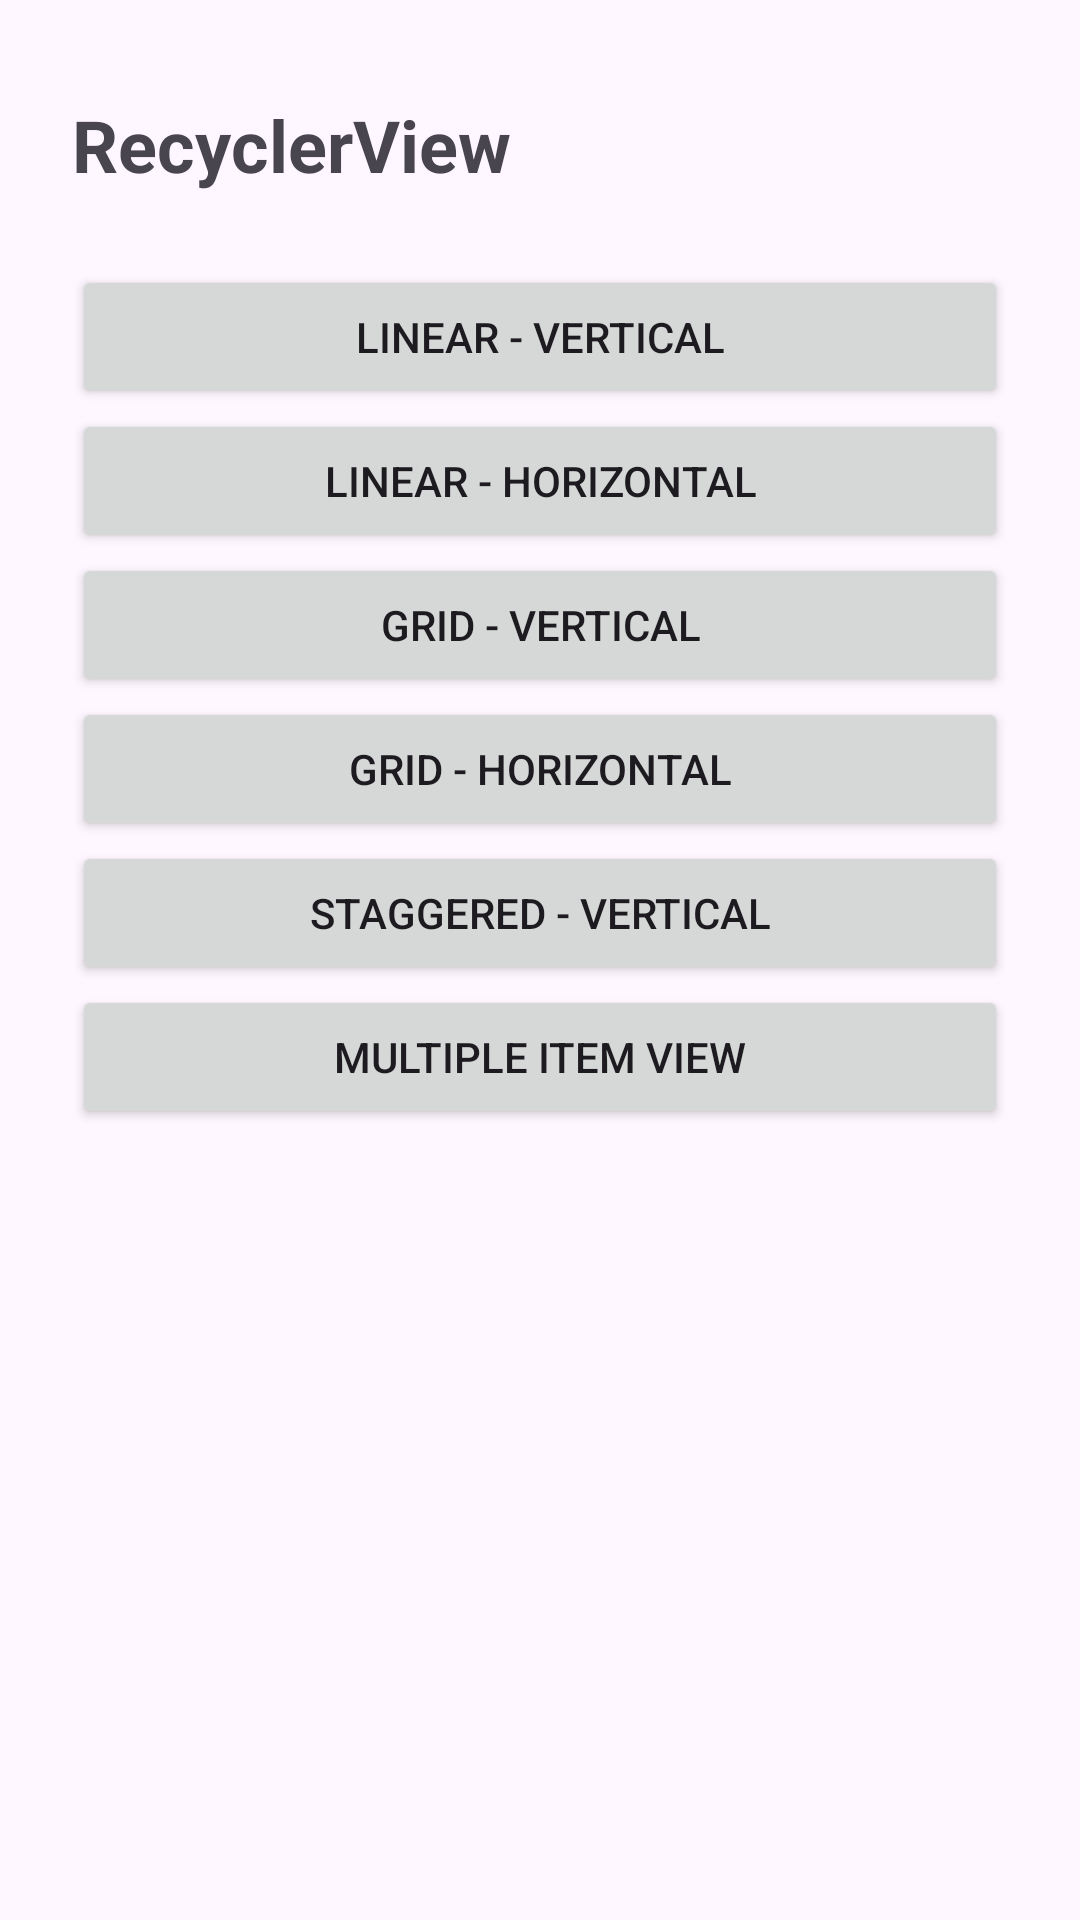

Produce the Android XML layout that renders to this screen, including the resource entries it uses.
<!-- AndroidManifest.xml: application theme Theme.PraktisiMengajar -->
<!-- res/layout/activity_recycler_view.xml -->
<?xml version="1.0" encoding="utf-8"?>
<androidx.constraintlayout.widget.ConstraintLayout xmlns:android="http://schemas.android.com/apk/res/android"
    xmlns:app="http://schemas.android.com/apk/res-auto"
    xmlns:tools="http://schemas.android.com/tools"
    android:layout_width="match_parent"
    android:layout_height="match_parent"
    tools:context=".recyclerView.RecyclerViewActivity">

    <TextView
        android:id="@+id/tv_title"
        android:layout_width="wrap_content"
        android:layout_height="wrap_content"
        android:layout_marginStart="24dp"
        android:layout_marginTop="32dp"
        android:text="@string/recyclerview"
        android:textSize="24sp"
        android:textStyle="bold"
        app:layout_constraintStart_toStartOf="parent"
        app:layout_constraintTop_toTopOf="parent" />

    <Button
        android:id="@+id/btn_rv_linear_vertical"
        android:layout_width="0dp"
        android:layout_height="wrap_content"
        android:layout_marginTop="24dp"
        android:layout_marginEnd="24dp"
        android:text="@string/linear_vertical"
        app:layout_constraintEnd_toEndOf="parent"
        app:layout_constraintStart_toStartOf="@id/tv_title"
        app:layout_constraintTop_toBottomOf="@id/tv_title" />

    <Button
        android:id="@+id/btn_rv_linear_horizontal"
        android:layout_width="0dp"
        android:layout_height="wrap_content"
        android:text="@string/linear_horizontal"
        app:layout_constraintEnd_toEndOf="@id/btn_rv_linear_vertical"
        app:layout_constraintStart_toStartOf="@id/btn_rv_linear_vertical"
        app:layout_constraintTop_toBottomOf="@id/btn_rv_linear_vertical" />

    <Button
        android:id="@+id/btn_rv_grid_vertical"
        android:layout_width="0dp"
        android:layout_height="wrap_content"
        android:text="@string/grid_vertical"
        app:layout_constraintEnd_toEndOf="@id/btn_rv_linear_vertical"
        app:layout_constraintStart_toStartOf="@id/btn_rv_linear_vertical"
        app:layout_constraintTop_toBottomOf="@id/btn_rv_linear_horizontal" />

    <Button
        android:id="@+id/btn_rv_grid_horizontal"
        android:layout_width="0dp"
        android:layout_height="wrap_content"
        android:text="@string/grid_horizontal"
        app:layout_constraintEnd_toEndOf="@id/btn_rv_linear_vertical"
        app:layout_constraintStart_toStartOf="@id/btn_rv_linear_vertical"
        app:layout_constraintTop_toBottomOf="@id/btn_rv_grid_vertical" />

    <Button
        android:id="@+id/btn_rv_staggered"
        android:layout_width="0dp"
        android:layout_height="wrap_content"
        android:text="@string/staggered_vertical"
        app:layout_constraintEnd_toEndOf="@id/btn_rv_linear_vertical"
        app:layout_constraintStart_toStartOf="@id/btn_rv_linear_vertical"
        app:layout_constraintTop_toBottomOf="@id/btn_rv_grid_horizontal" />

    <Button
        android:id="@+id/btn_rv_multiple"
        android:layout_width="0dp"
        android:layout_height="wrap_content"
        android:text="@string/multiple_item_view"
        app:layout_constraintEnd_toEndOf="@id/btn_rv_linear_vertical"
        app:layout_constraintStart_toStartOf="@id/btn_rv_linear_vertical"
        app:layout_constraintTop_toBottomOf="@id/btn_rv_staggered" />

</androidx.constraintlayout.widget.ConstraintLayout>
<!-- resources referenced by this layout -->
<resources>
  <string name="grid_horizontal">Grid - Horizontal</string>
  <string name="grid_vertical">Grid - Vertical</string>
  <string name="linear_horizontal">Linear - Horizontal</string>
  <string name="linear_vertical">Linear - Vertical</string>
  <string name="multiple_item_view">Multiple Item View</string>
  <string name="recyclerview">RecyclerView</string>
  <string name="staggered_vertical">Staggered - Vertical</string>
  <style name="Theme.PraktisiMengajar" parent="Base.Theme.PraktisiMengajar" />
  <style name="Base.Theme.PraktisiMengajar" parent="Theme.Material3.DayNight.NoActionBar">
          
          
      </style>
</resources>
